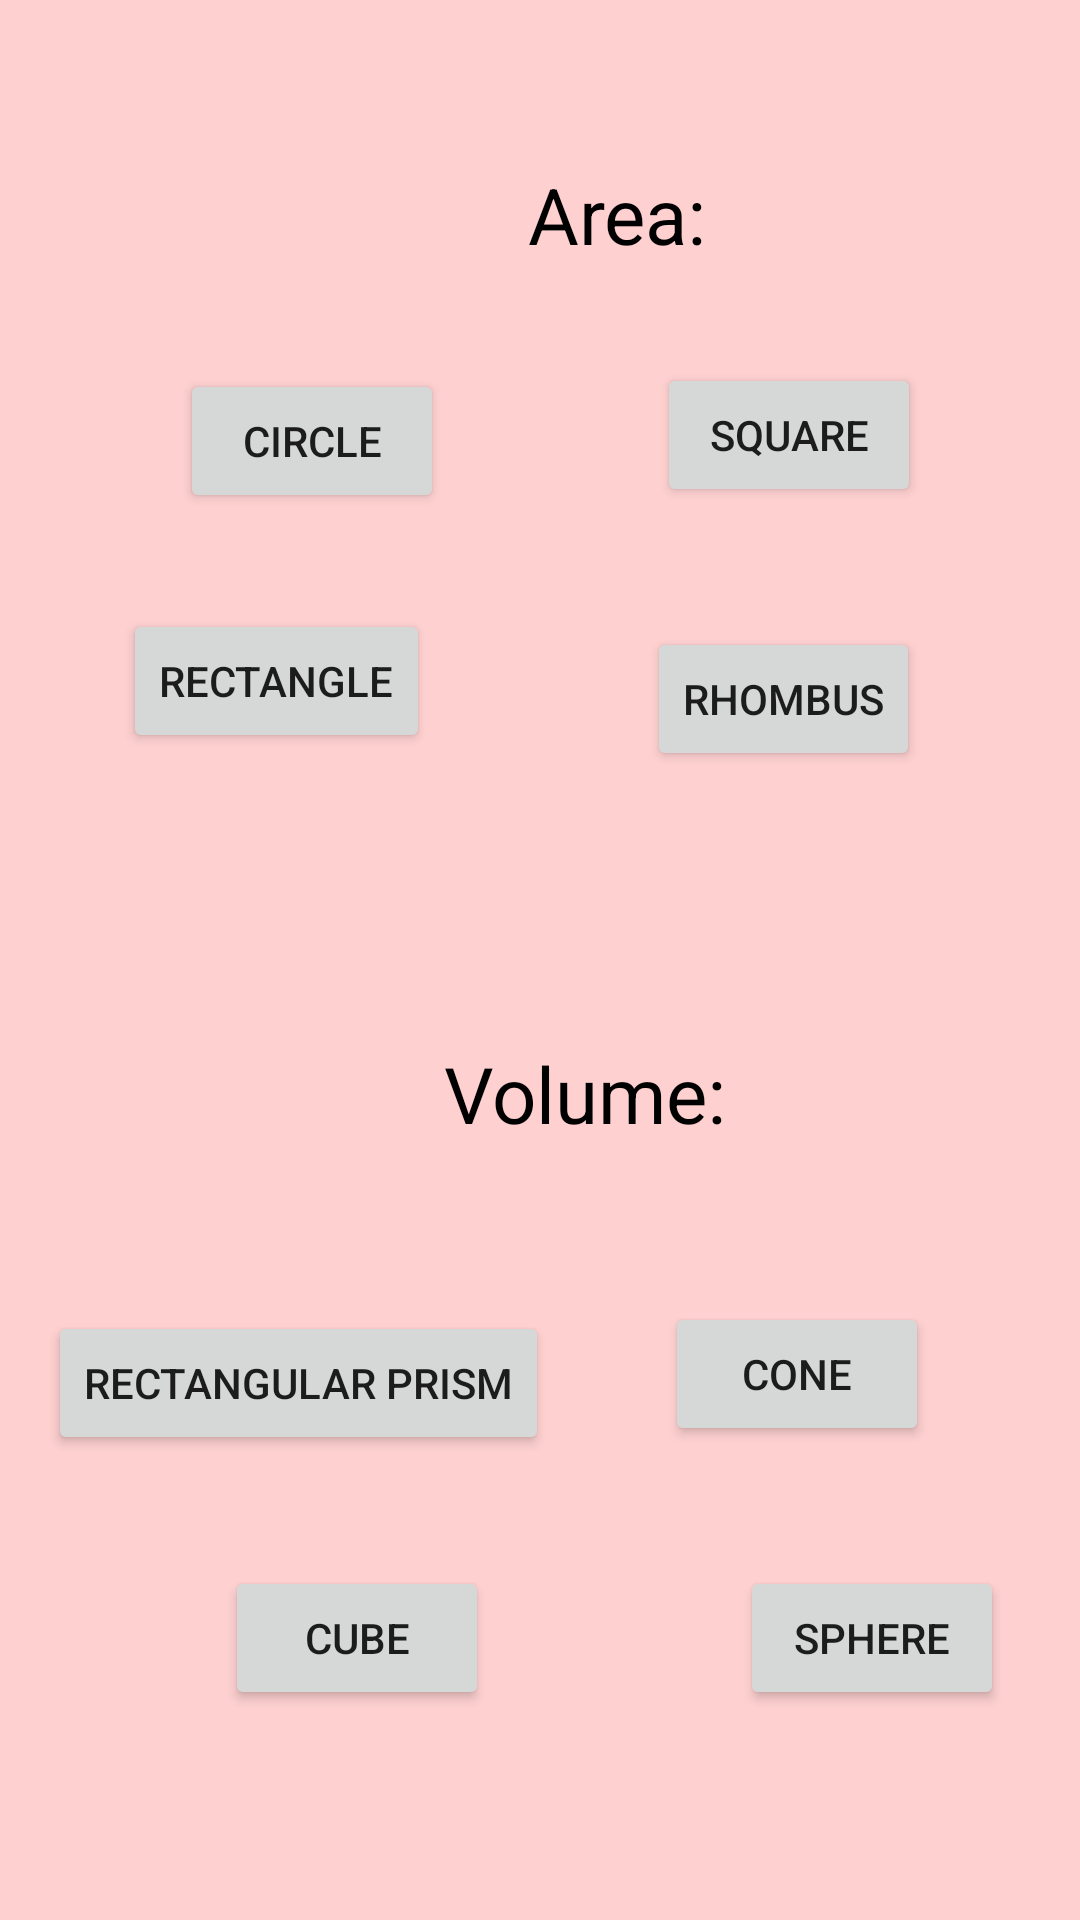

Layout XML and referenced resources for this Android screen:
<!-- AndroidManifest.xml: application theme Theme.Tan_PhysicsCalculator_2 -->
<!-- res/layout/activity_main.xml -->
<?xml version="1.0" encoding="utf-8"?>
<androidx.constraintlayout.widget.ConstraintLayout xmlns:android="http://schemas.android.com/apk/res/android"
    xmlns:app="http://schemas.android.com/apk/res-auto"
    xmlns:tools="http://schemas.android.com/tools"
    android:layout_width="match_parent"
    android:layout_height="match_parent"
    android:background="#36FA2525"
    tools:context=".MainActivity">

    <TextView
        android:id="@+id/textView17"
        android:layout_width="wrap_content"
        android:layout_height="wrap_content"
        android:layout_marginStart="176dp"
        android:layout_marginTop="54dp"
        android:layout_marginEnd="176dp"
        android:text="Area:"
        android:textColor="@color/black"
        android:textSize="26dp"
        app:layout_constraintEnd_toEndOf="parent"
        app:layout_constraintHorizontal_bias="0.0"
        app:layout_constraintStart_toStartOf="parent"
        app:layout_constraintTop_toTopOf="parent" />

    <Button
        android:id="@+id/btn_Sphere"
        android:layout_width="wrap_content"
        android:layout_height="wrap_content"
        android:layout_marginStart="107dp"
        android:layout_marginTop="140dp"
        android:layout_marginEnd="49dp"
        android:text="Sphere"
        app:layout_constraintEnd_toEndOf="parent"
        app:layout_constraintStart_toEndOf="@+id/btn_Cube"
        app:layout_constraintTop_toBottomOf="@+id/textView18" />

    <Button
        android:id="@+id/btn_Circle"
        android:layout_width="wrap_content"
        android:layout_height="wrap_content"
        android:layout_marginStart="60dp"
        android:layout_marginTop="34dp"
        android:text="Circle"
        app:layout_constraintStart_toStartOf="parent"
        app:layout_constraintTop_toBottomOf="@+id/textView17" />

    <Button
        android:id="@+id/btn_Cone"
        android:layout_width="wrap_content"
        android:layout_height="wrap_content"
        android:layout_marginStart="49dp"
        android:layout_marginTop="52dp"
        android:layout_marginEnd="61dp"
        android:text="Cone"
        app:layout_constraintEnd_toEndOf="parent"
        app:layout_constraintStart_toEndOf="@+id/btn_Prism"
        app:layout_constraintTop_toBottomOf="@+id/textView18" />

    <Button
        android:id="@+id/btn_Rhombus"
        android:layout_width="wrap_content"
        android:layout_height="wrap_content"
        android:layout_marginStart="80dp"
        android:layout_marginTop="120dp"
        android:layout_marginEnd="61dp"
        android:text="Rhombus"
        app:layout_constraintEnd_toEndOf="parent"
        app:layout_constraintStart_toEndOf="@+id/btn_Rectangle"
        app:layout_constraintTop_toBottomOf="@+id/textView17" />

    <Button
        android:id="@+id/btn_Cube"
        android:layout_width="wrap_content"
        android:layout_height="wrap_content"
        android:layout_marginStart="75dp"
        android:layout_marginTop="140dp"
        android:text="Cube"
        app:layout_constraintStart_toStartOf="parent"
        app:layout_constraintTop_toBottomOf="@+id/textView18" />

    <Button
        android:id="@+id/btn_Square"
        android:layout_width="wrap_content"
        android:layout_height="wrap_content"
        android:layout_marginStart="94dp"
        android:layout_marginTop="32dp"
        android:layout_marginEnd="76dp"
        android:text="Square"
        app:layout_constraintEnd_toEndOf="parent"
        app:layout_constraintStart_toEndOf="@+id/btn_Circle"
        app:layout_constraintTop_toBottomOf="@+id/textView17" />

    <Button
        android:id="@+id/btn_Rectangle"
        android:layout_width="wrap_content"
        android:layout_height="wrap_content"
        android:layout_marginStart="41dp"
        android:layout_marginTop="114dp"
        android:text="Rectangle"
        app:layout_constraintStart_toStartOf="parent"
        app:layout_constraintTop_toBottomOf="@+id/textView17" />

    <Button
        android:id="@+id/btn_Prism"
        android:layout_width="wrap_content"
        android:layout_height="wrap_content"
        android:layout_marginStart="16dp"
        android:layout_marginTop="55dp"
        android:text="Rectangular Prism"
        app:layout_constraintStart_toStartOf="parent"
        app:layout_constraintTop_toBottomOf="@+id/textView18" />

    <TextView
        android:id="@+id/textView18"
        android:layout_width="wrap_content"
        android:layout_height="wrap_content"
        android:layout_marginStart="148dp"
        android:layout_marginTop="96dp"
        android:layout_marginEnd="169dp"
        android:text="Volume:"
        android:textColor="@color/black"
        android:textSize="26dp"
        app:layout_constraintEnd_toEndOf="parent"
        app:layout_constraintHorizontal_bias="0.0"
        app:layout_constraintStart_toStartOf="parent"
        app:layout_constraintTop_toBottomOf="@+id/btn_Rectangle" />

</androidx.constraintlayout.widget.ConstraintLayout>
<!-- resources referenced by this layout -->
<resources>
  <style name="Theme.Tan_PhysicsCalculator_2" parent="Theme.MaterialComponents.DayNight.DarkActionBar">
          
          <item name="colorPrimary">@color/purple_500</item>
          <item name="colorPrimaryVariant">@color/purple_700</item>
          <item name="colorOnPrimary">@color/white</item>
          
          <item name="colorSecondary">@color/teal_200</item>
          <item name="colorSecondaryVariant">@color/teal_700</item>
          <item name="colorOnSecondary">@color/black</item>
          
          <item name="android:statusBarColor" tools:targetApi="l">?attr/colorPrimaryVariant</item>
          
      </style>
  <!-- not gathered from this repository: default colours our renderer supplied (Android Studio template values) -->
  <color name="purple_500">#FF6200EE</color>
  <color name="purple_700">#FF3700B3</color>
  <color name="teal_200">#FF03DAC5</color>
  <color name="teal_700">#FF018786</color>
  <color name="black">#FF000000</color>
  <color name="white">#FFFFFFFF</color>
</resources>
